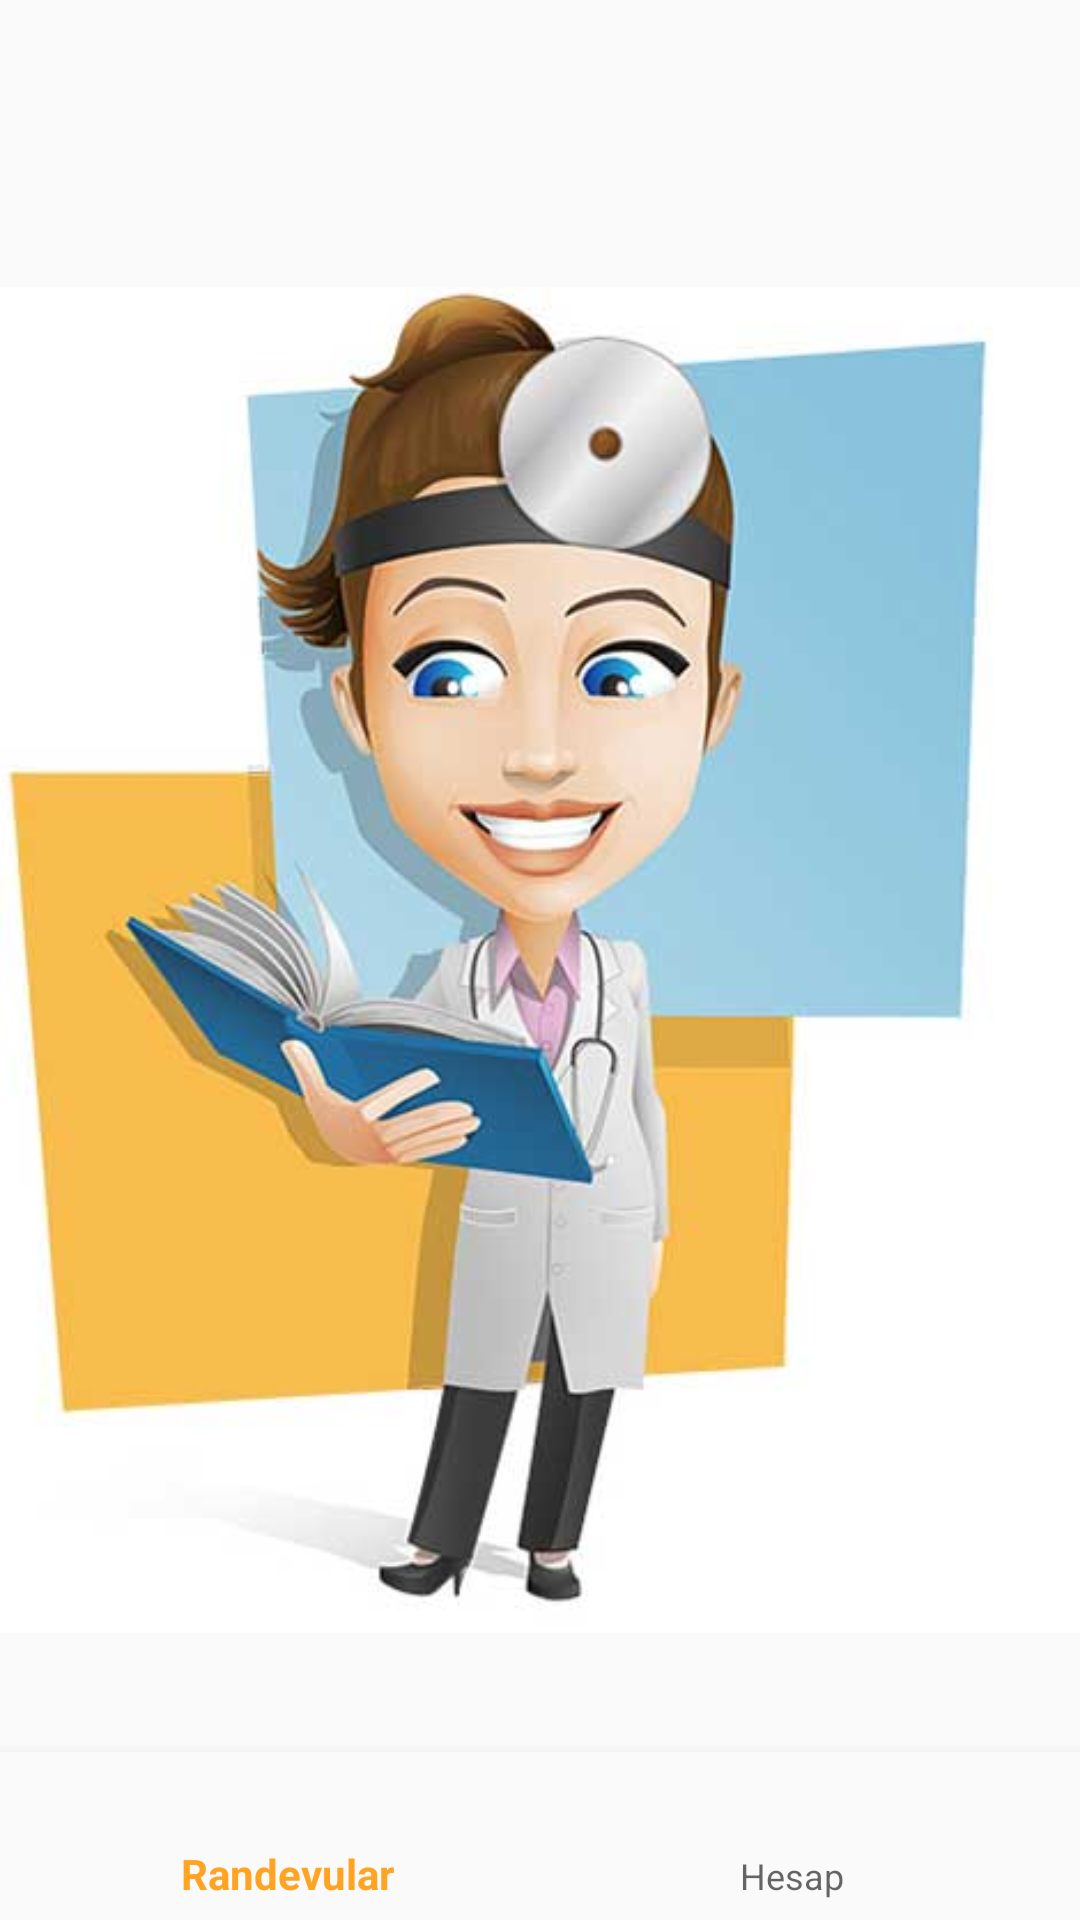

Layout XML and referenced resources for this Android screen:
<!-- AndroidManifest.xml: application theme AppTheme -->
<!-- res/layout/activity_doktor_anasayfa.xml -->
<?xml version="1.0" encoding="utf-8"?>
<RelativeLayout xmlns:android="http://schemas.android.com/apk/res/android"
    xmlns:app="http://schemas.android.com/apk/res-auto"
    xmlns:tools="http://schemas.android.com/tools"
    android:layout_width="match_parent"
    android:layout_height="match_parent"
    tools:context=".DoktorAnasayfa">

    <android.support.constraint.ConstraintLayout
        android:layout_width="match_parent"
        android:layout_height="match_parent">

        <ImageView
            android:id="@+id/imageView6"
            android:layout_width="wrap_content"
            android:layout_height="wrap_content"
            android:layout_alignParentStart="true"
            android:layout_alignParentTop="true"
            android:layout_alignParentEnd="true"
            app:layout_constraintBottom_toBottomOf="parent"
            app:layout_constraintEnd_toEndOf="parent"
            app:layout_constraintStart_toStartOf="parent"
            app:layout_constraintTop_toTopOf="parent"
            app:srcCompat="@drawable/doktor" />
    </android.support.constraint.ConstraintLayout>

    <include
        layout="@layout/bottom_navigation_doktor"
        android:layout_width="match_parent"
        android:layout_height="wrap_content"
        android:layout_alignParentBottom="true" />

</RelativeLayout>
<!-- res/layout/bottom_navigation_doktor.xml (included above) -->
<?xml version="1.0" encoding="utf-8"?>
<android.support.design.widget.BottomNavigationView
    xmlns:android="http://schemas.android.com/apk/res/android"
    xmlns:app="http://schemas.android.com/apk/res-auto"
    android:layout_width="match_parent"
    android:layout_height="wrap_content"
    app:menu="@menu/doktor_bottom"
    android:background="?android:attr/windowBackground"
    android:id="@+id/bottomNavigationDoktor"/>
<!-- resources referenced by this layout -->
<resources>
  <!-- drawable doktor: jpg bitmap (drawable, 20547 bytes) -->
  <style name="AppTheme" parent="Theme.AppCompat.Light.DarkActionBar">
          
          <item name="colorPrimary">@color/colorPrimary</item>
          <item name="colorPrimaryDark">@color/colorPrimaryDark</item>
          <item name="colorAccent">@color/colorAccent</item>
          <item name="android:windowAnimationStyle">@style/WindowAnimationTransition</item>
      </style>
  <color name="colorPrimary">#ffa323</color>
  <color name="colorPrimaryDark">#ff6337</color>
  <color name="colorAccent">#D81B60</color>
  <style name="WindowAnimationTransition">
          <item name="android:windowEnterAnimation">@android:anim/fade_in</item>
          <item name="android:windowExitAnimation">@android:anim/fade_out</item>
      </style>
</resources>
